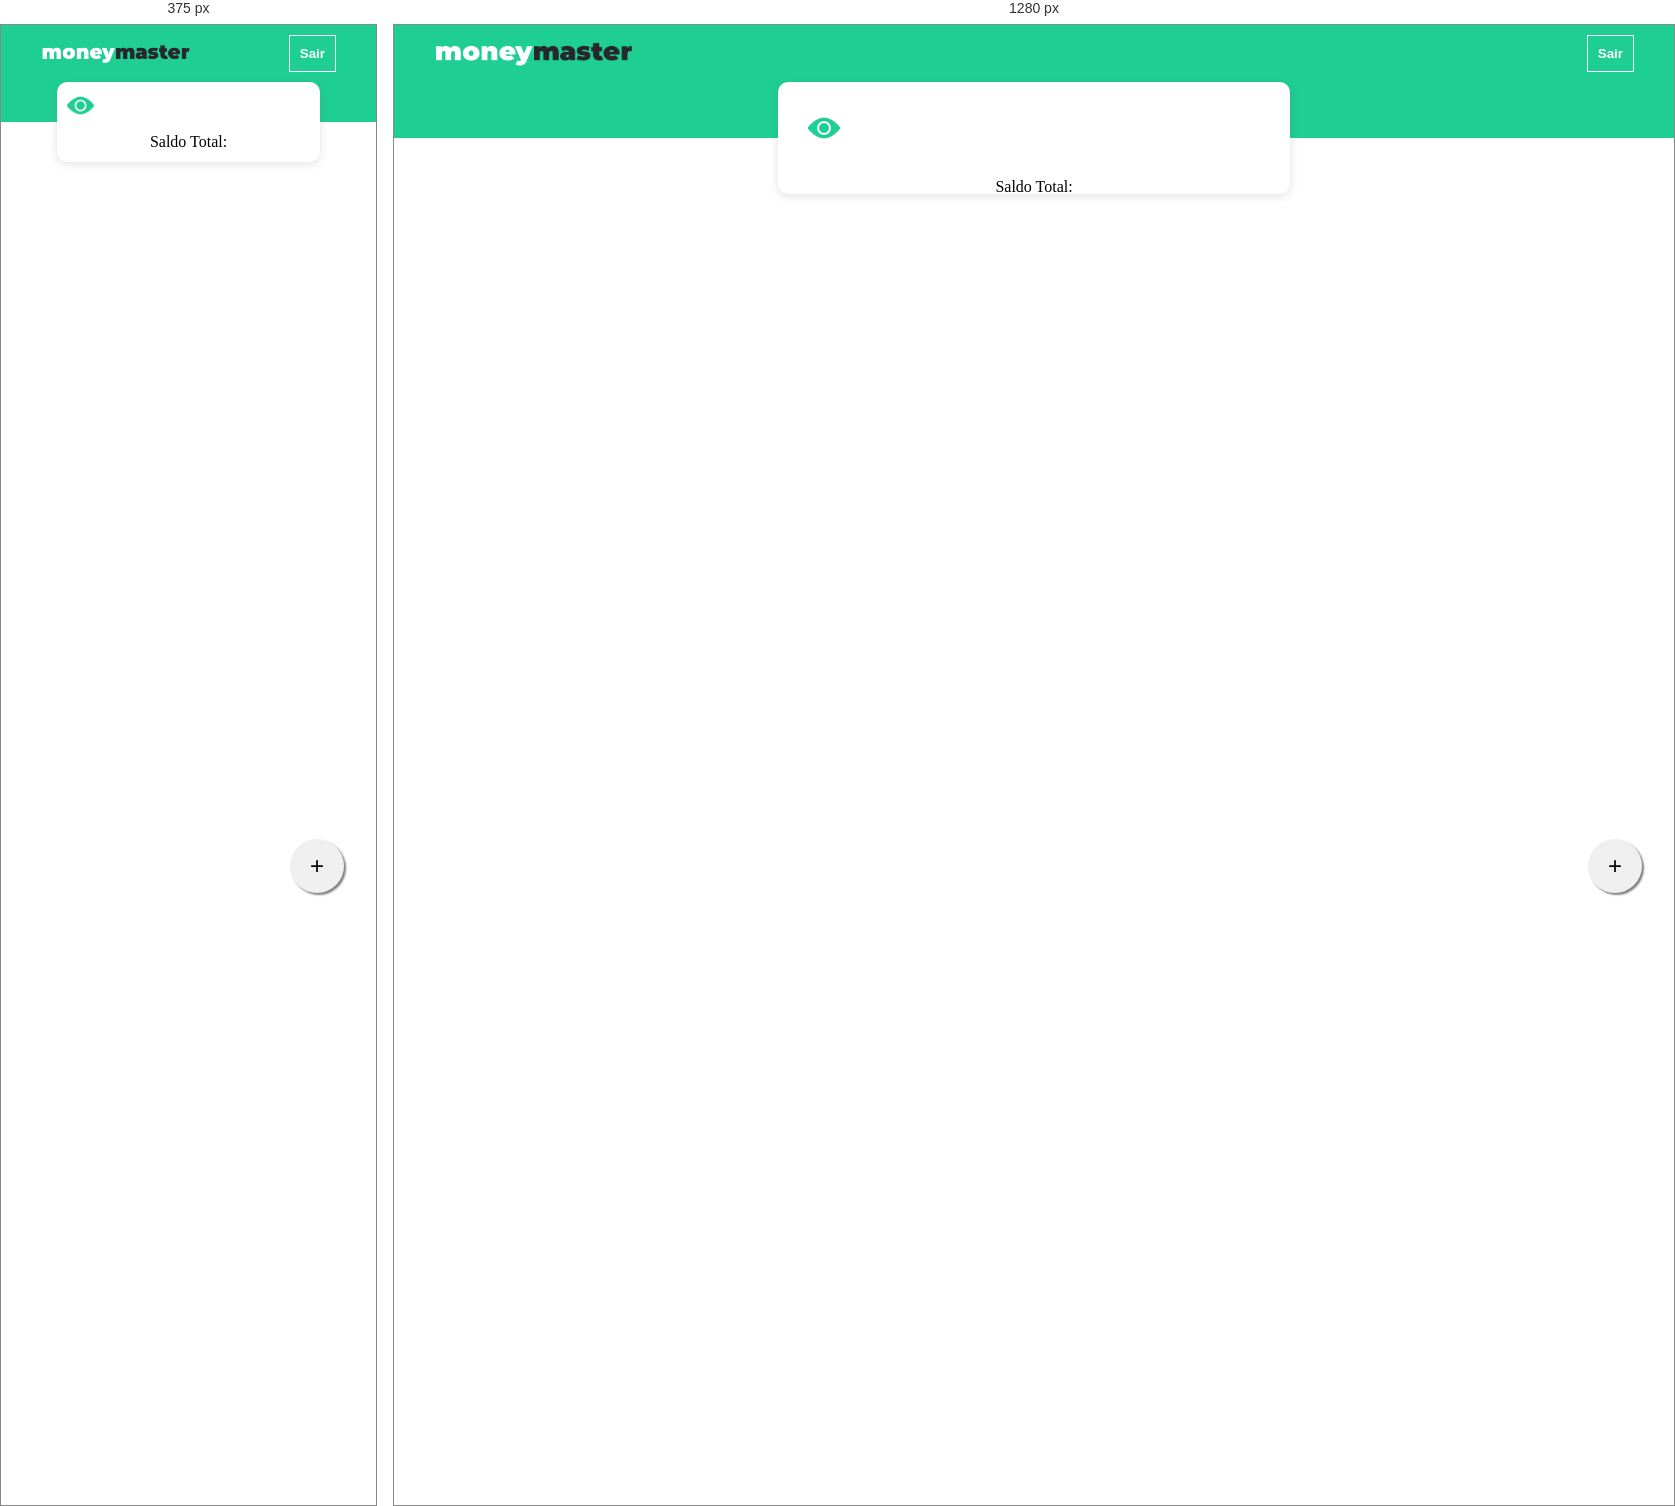
Rendered at 375 px and 1280 px, left to right.

<!-- file: home.html -->
<!DOCTYPE html>
<html lang="pt-br">

<head>
    <meta charset="UTF-8">
    <meta http-equiv="X-UA-Compatible" content="IE=edge">
    <meta name="viewport" content="width=device-width, initial-scale=1.0">
    <title>Home - Controle de gastos</title>

    <link rel="stylesheet" href="../../global.css">
    <link rel="stylesheet" href="home.css">

    <script src="https://www.gstatic.com/firebasejs/9.22.2/firebase-app-compat.js"></script>
    <script src="https://www.gstatic.com/firebasejs/9.22.2/firebase-auth-compat.js"></script>
    <script src="https://www.gstatic.com/firebasejs/9.22.2/firebase-firestore-compat.js"></script>
    <script src="../../firebase-init.js"></script>
    <script src="home.js"></script>
    <script src="../../auth-guard.js"></script>
    <script src="../../loading.js"></script>
</head>

<body>
    <header>
        <img class="logo" src="../../img/logo2.png" alt="logo money master">
        <button type="button" class="outline" id="sair" onclick="logout()">Sair</button>
    </header>
    <div class="principal-saldo centralize">
        <div class="fundo-saldo">
            <img class="olho" id= "olhoImg" src="../../img/view.png" onclick="fecharOlho()" alt="">
            <div class="total">
                <p class="textos">Saldo Total:</p>
                <h1 class="money textos"> <span id="totalMoney"></span></h1>
            </div>
        </div>
    </div>

    <ol id="transactions">
    </ol>

    <button class="fab fixed botton right" id="mais" onclick="newTransaction()">+</button>

</body>



</html>

/* @media block from home.css */
@media screen and (max-width:900px) {

    .fundo-saldo {
        width: 70%;
        height: 5rem;
    }

    h1 {
        font-size: 1.5rem;
    }

    h1 {
        font-size: 1.5rem;
    }

    .olho {
        width: 1.7rem;
        margin: 10px;
    }

    .logo {
        width: 150px;
    }

    ol li {
        margin: 1rem 3rem;
    }

}